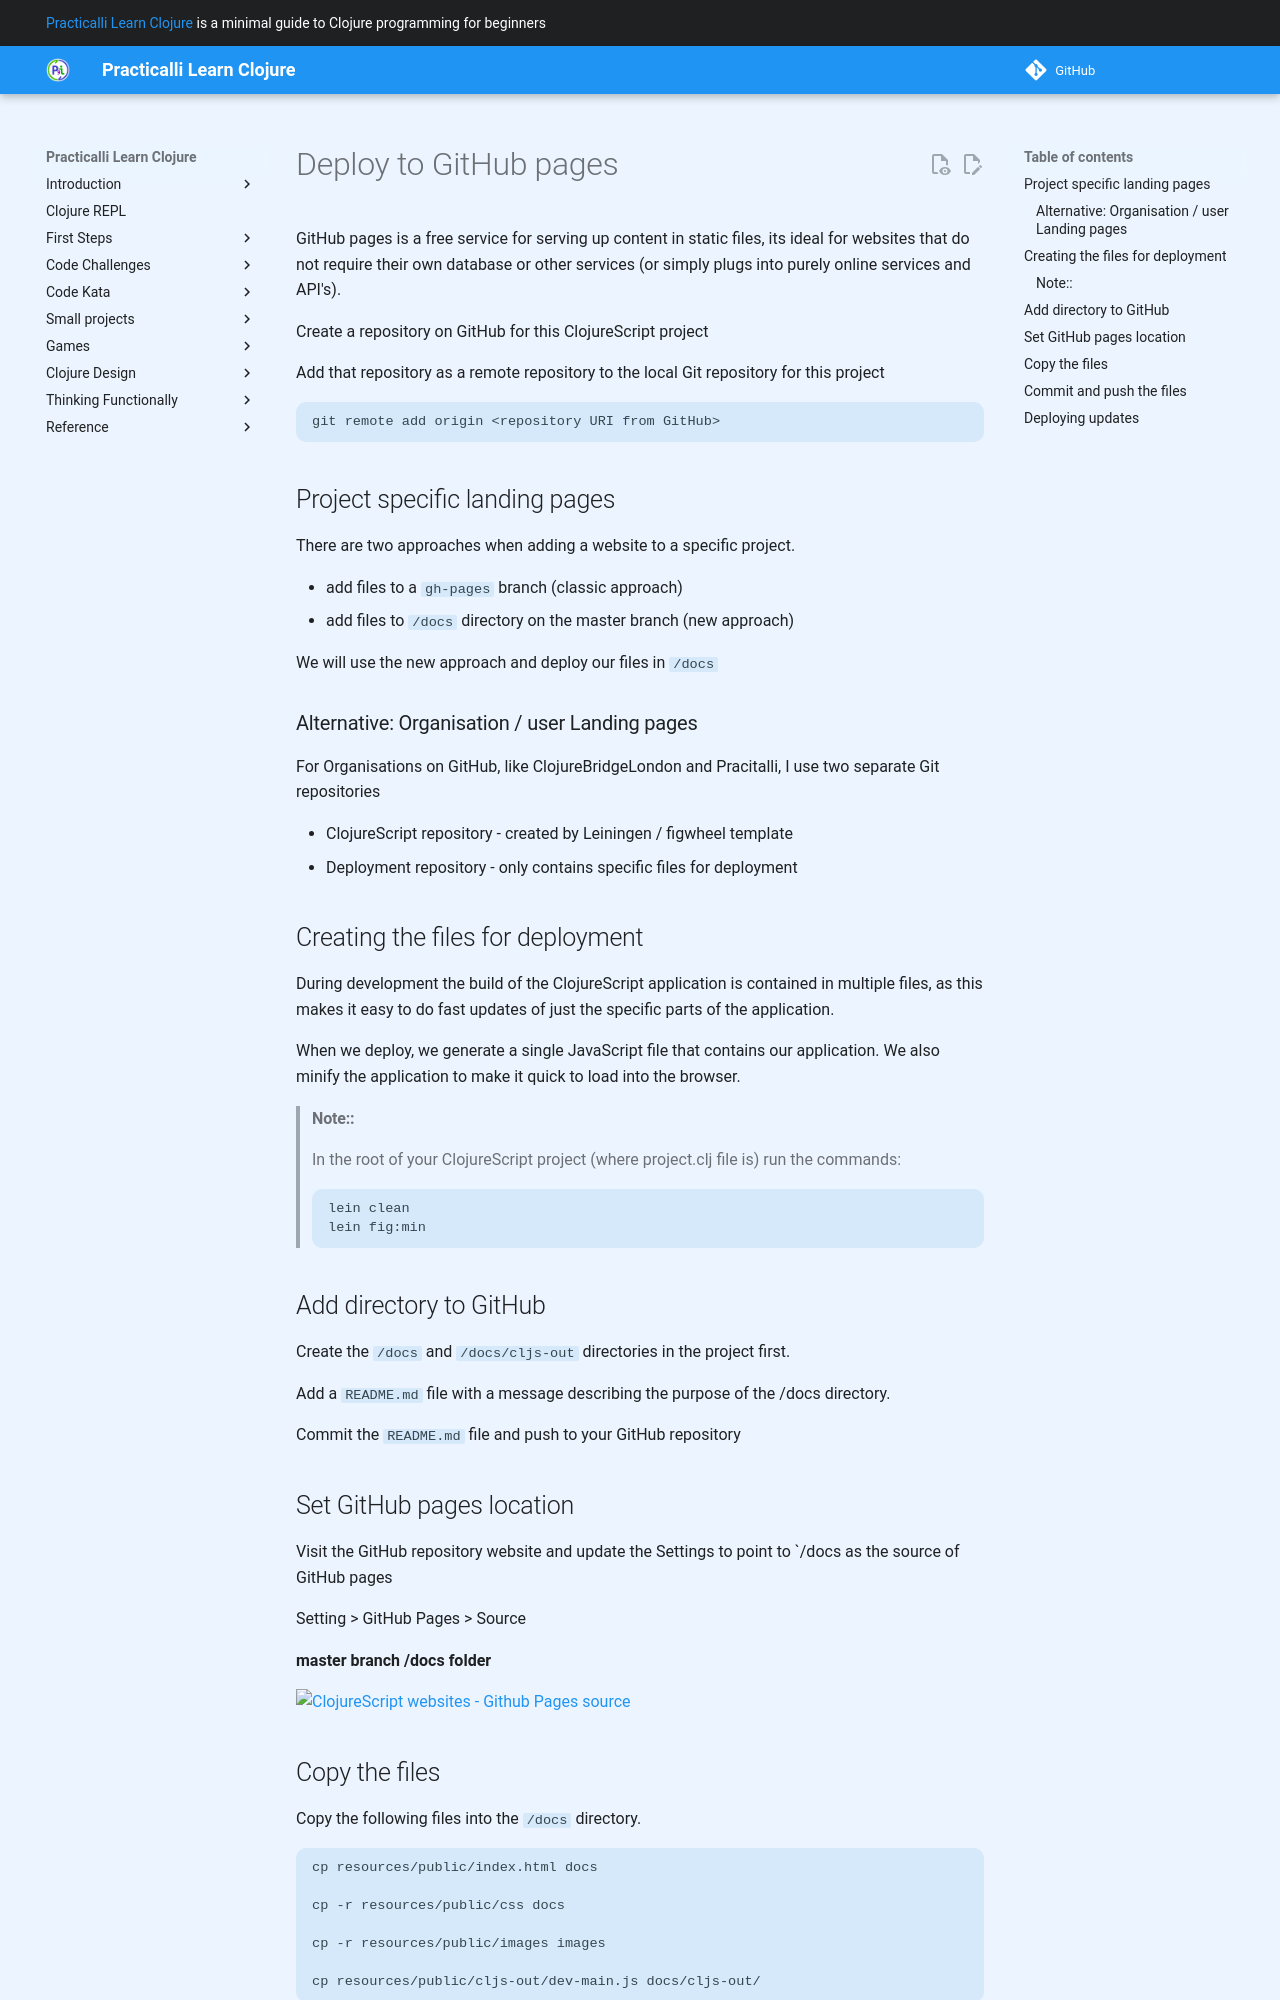

repository: practicalli/learn-clojure · page: additional-projects/clojurebridge-website/github-pages-deploy/index.html · generator: mkdocs

# Deploy to GitHub pages

GitHub pages is a free service for serving up content in static files, its ideal for websites that do not require their own database or other services (or simply plugs into purely online services and API's).

Create a repository on GitHub for this ClojureScript project

Add that repository as a remote repository to the local Git repository for this project

```shell
git remote add origin <repository URI from GitHub>

```

## Project specific landing pages

There are two approaches when adding a website to a specific project.

* add files to a `gh-pages` branch (classic approach)
* add files to `/docs` directory on the master branch (new approach)

We will use the new approach and deploy our files in `/docs`


### Alternative: Organisation / user Landing pages

For Organisations on GitHub, like ClojureBridgeLondon and Pracitalli, I use two separate Git repositories

* ClojureScript repository - created by Leiningen / figwheel template
* Deployment repository - only contains specific files for deployment


## Creating the files for deployment

During development the build of the ClojureScript application is contained in multiple files, as this makes it easy to do fast updates of just the specific parts of the application.

When we deploy, we generate a single JavaScript file that contains our application.  We also minify the application to make it quick to load into the browser.

> #### Note::
> In the root of your ClojureScript project (where project.clj file is) run the commands:
```shell
lein clean
lein fig:min
```


## Add directory to GitHub

Create the `/docs` and `/docs/cljs-out` directories in the project first.

Add a `README.md` file with a message describing the purpose of the /docs directory.

Commit the `README.md` file and push to your GitHub repository


## Set GitHub pages location

Visit the GitHub repository website and update the Settings to point to `/docs as the source of GitHub pages

Setting > GitHub Pages > Source

**master branch /docs folder**

![ClojureScript websites - Github Pages source](/images/cljs-website--github-pages-source-docs-on-master.png)
